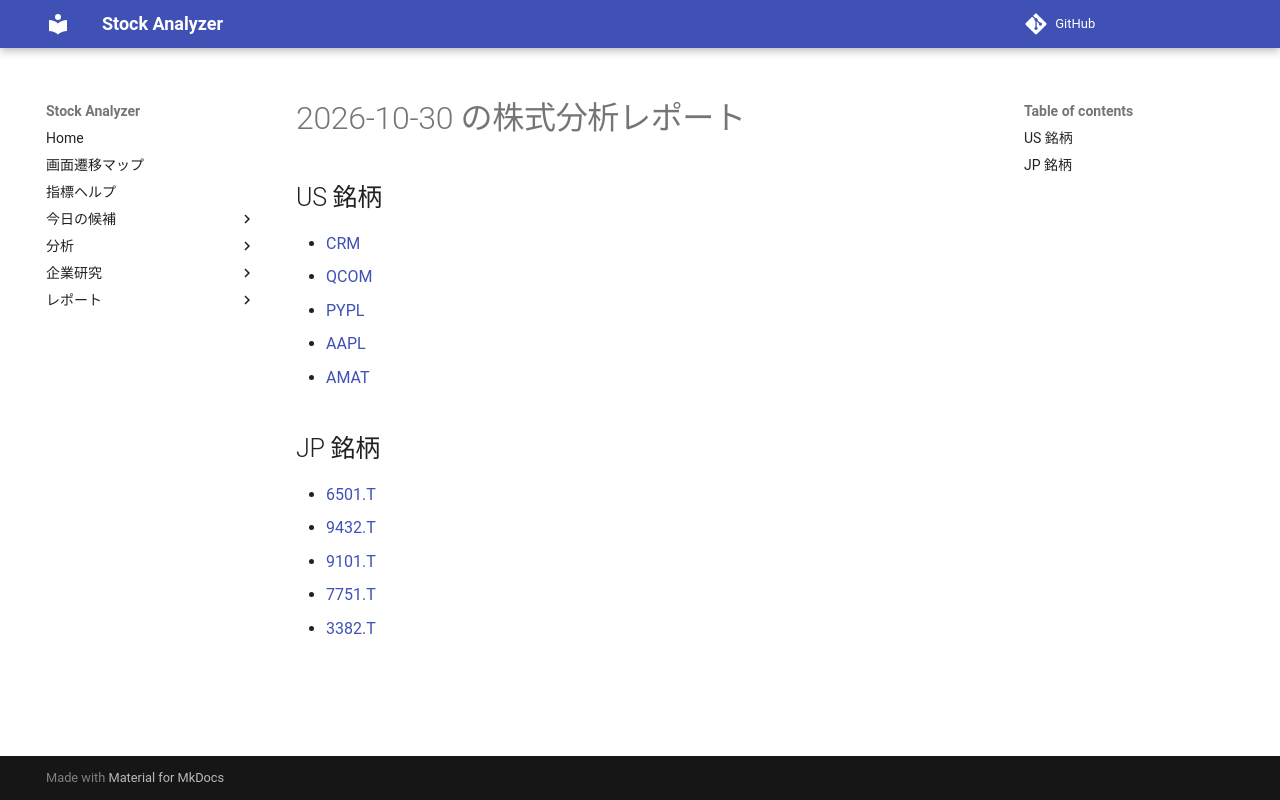

repository: Yumi-note/Making-APP · page: reports/2026-10-30/200820/index.html · generator: mkdocs

# 2026-10-30 の株式分析レポート

## US 銘柄

- [CRM](CRM.md)
- [QCOM](QCOM.md)
- [PYPL](PYPL.md)
- [AAPL](AAPL.md)
- [AMAT](AMAT.md)

## JP 銘柄

- [6501.T](6501_T.md)
- [9432.T](9432_T.md)
- [9101.T](9101_T.md)
- [7751.T](7751_T.md)
- [3382.T](3382_T.md)
